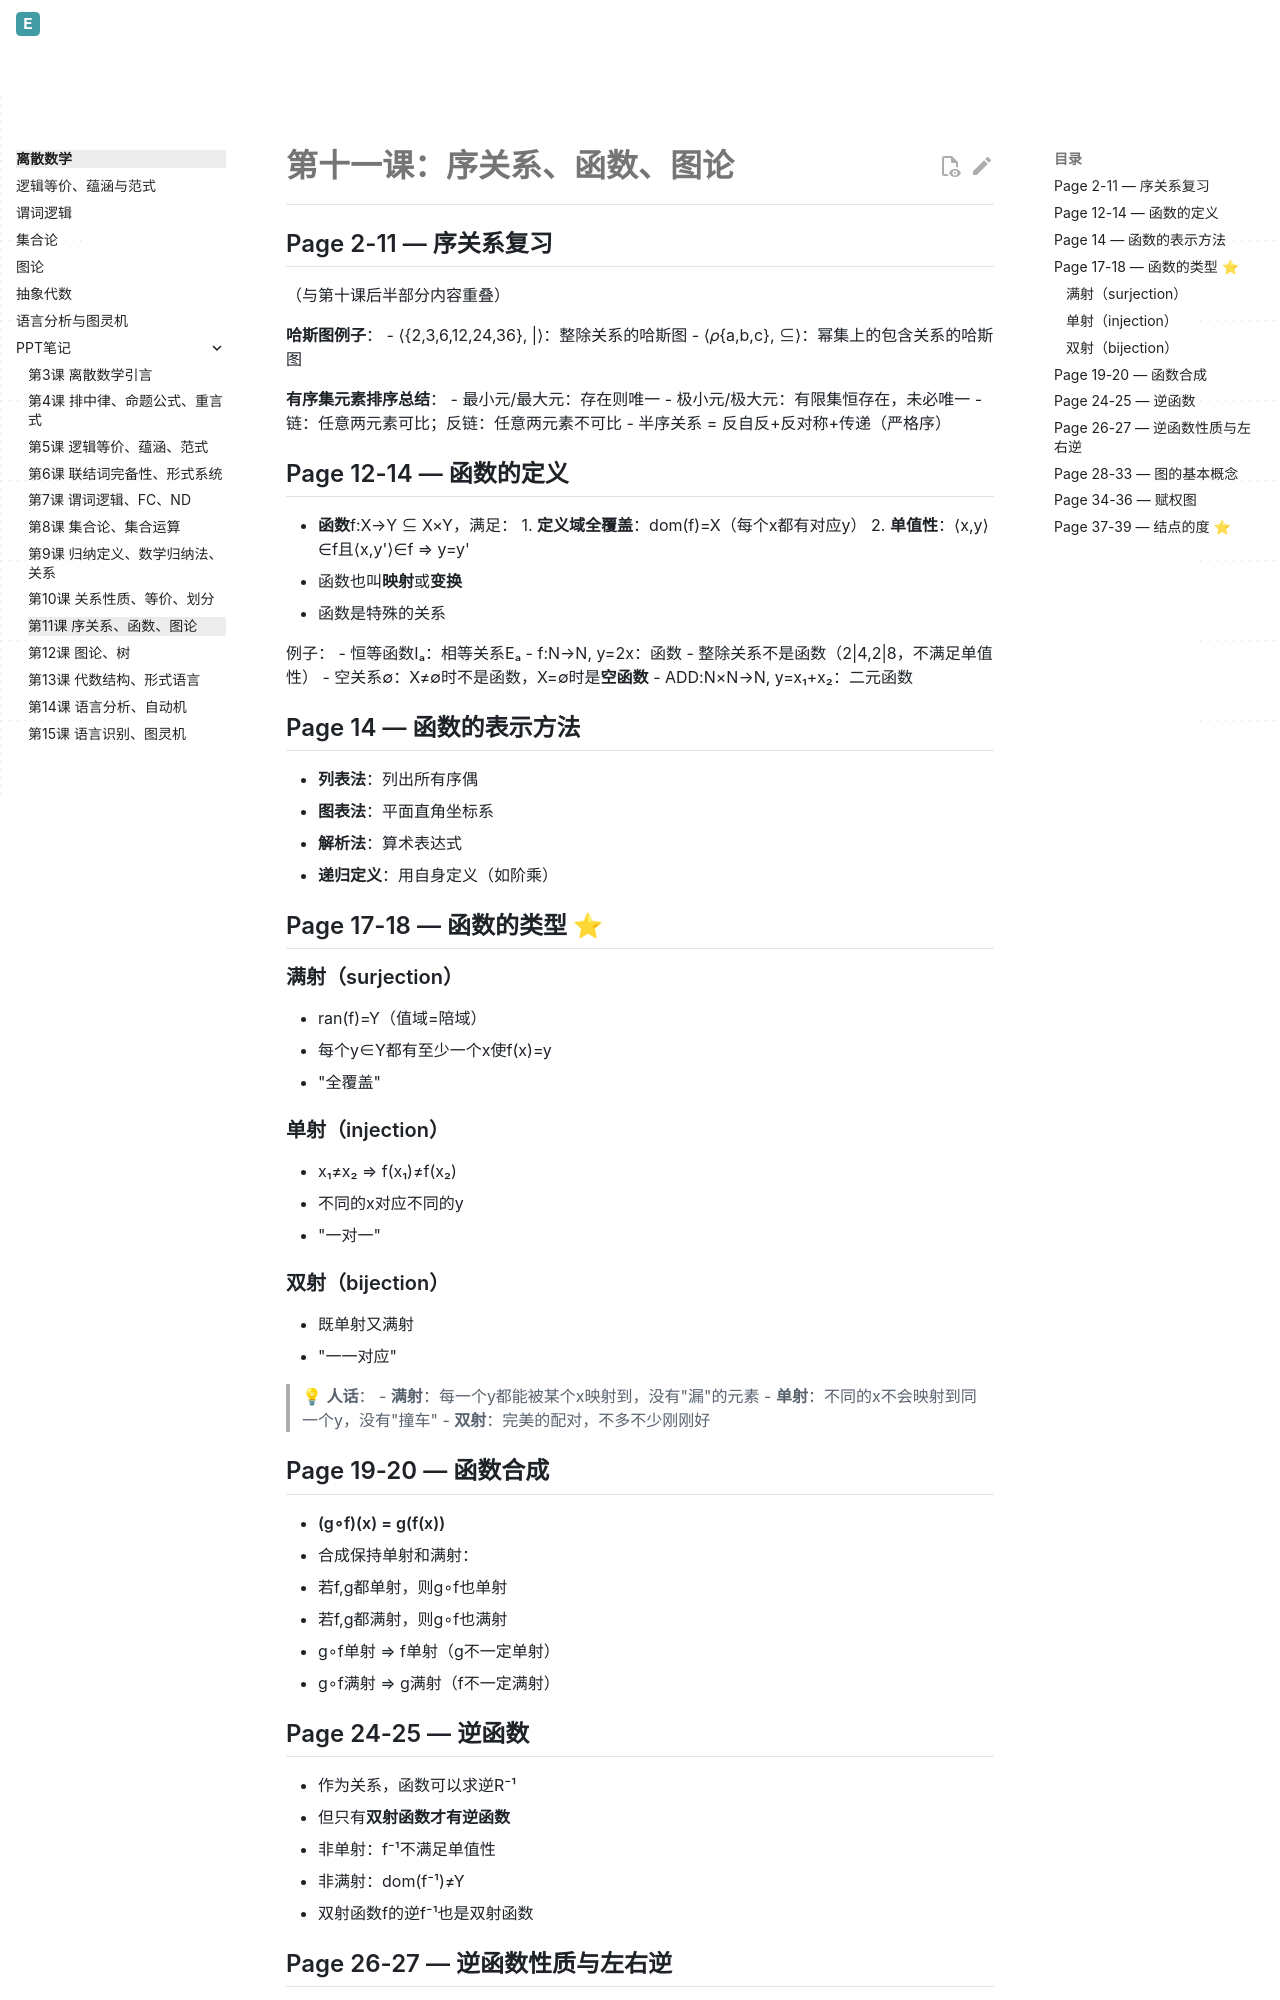

repository: Evelina-IS/Evelina_personal_web · page: discrete-math/ppt-notes/第十一课_序关系_函数_图论/index.html · generator: mkdocs

# 第十一课：序关系、函数、图论

## Page 2-11 — 序关系复习
（与第十课后半部分内容重叠）

**哈斯图例子**：
- ⟨{2,3,6,12,24,36}, |⟩：整除关系的哈斯图
- ⟨𝜌{a,b,c}, ⊆⟩：幂集上的包含关系的哈斯图

**有序集元素排序总结**：
- 最小元/最大元：存在则唯一
- 极小元/极大元：有限集恒存在，未必唯一
- 链：任意两元素可比；反链：任意两元素不可比
- 半序关系 = 反自反+反对称+传递（严格序）

## Page 12-14 — 函数的定义
- **函数**f:X→Y ⊆ X×Y，满足：
  1. **定义域全覆盖**：dom(f)=X（每个x都有对应y）
  2. **单值性**：⟨x,y⟩∈f且⟨x,y'⟩∈f ⇒ y=y'
- 函数也叫**映射**或**变换**
- 函数是特殊的关系

例子：
- 恒等函数Iₐ：相等关系Eₐ
- f:N→N, y=2x：函数
- 整除关系不是函数（2|4,2|8，不满足单值性）
- 空关系∅：X≠∅时不是函数，X=∅时是**空函数**
- ADD:N×N→N, y=x₁+x₂：二元函数

## Page 14 — 函数的表示方法
- **列表法**：列出所有序偶
- **图表法**：平面直角坐标系
- **解析法**：算术表达式
- **递归定义**：用自身定义（如阶乘）

## Page 17-18 — 函数的类型 ⭐

### 满射（surjection）
- ran(f)=Y（值域=陪域）
- 每个y∈Y都有至少一个x使f(x)=y
- "全覆盖"

### 单射（injection）
- x₁≠x₂ ⇒ f(x₁)≠f(x₂)
- 不同的x对应不同的y
- "一对一"

### 双射（bijection）
- 既单射又满射
- "一一对应"

> 💡 **人话**：
> - **满射**：每一个y都能被某个x映射到，没有"漏"的元素
> - **单射**：不同的x不会映射到同一个y，没有"撞车"
> - **双射**：完美的配对，不多不少刚刚好

## Page 19-20 — 函数合成
- **(g∘f)(x) = g(f(x))**
- 合成保持单射和满射：
  - 若f,g都单射，则g∘f也单射
  - 若f,g都满射，则g∘f也满射
- g∘f单射 ⇒ f单射（g不一定单射）
- g∘f满射 ⇒ g满射（f不一定满射）

## Page 24-25 — 逆函数
- 作为关系，函数可以求逆R⁻¹
- 但只有**双射函数才有逆函数**
- 非单射：f⁻¹不满足单值性
- 非满射：dom(f⁻¹)≠Y
- 双射函数f的逆f⁻¹也是双射函数
